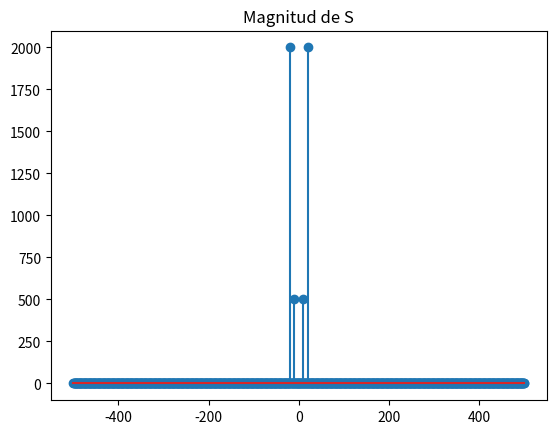
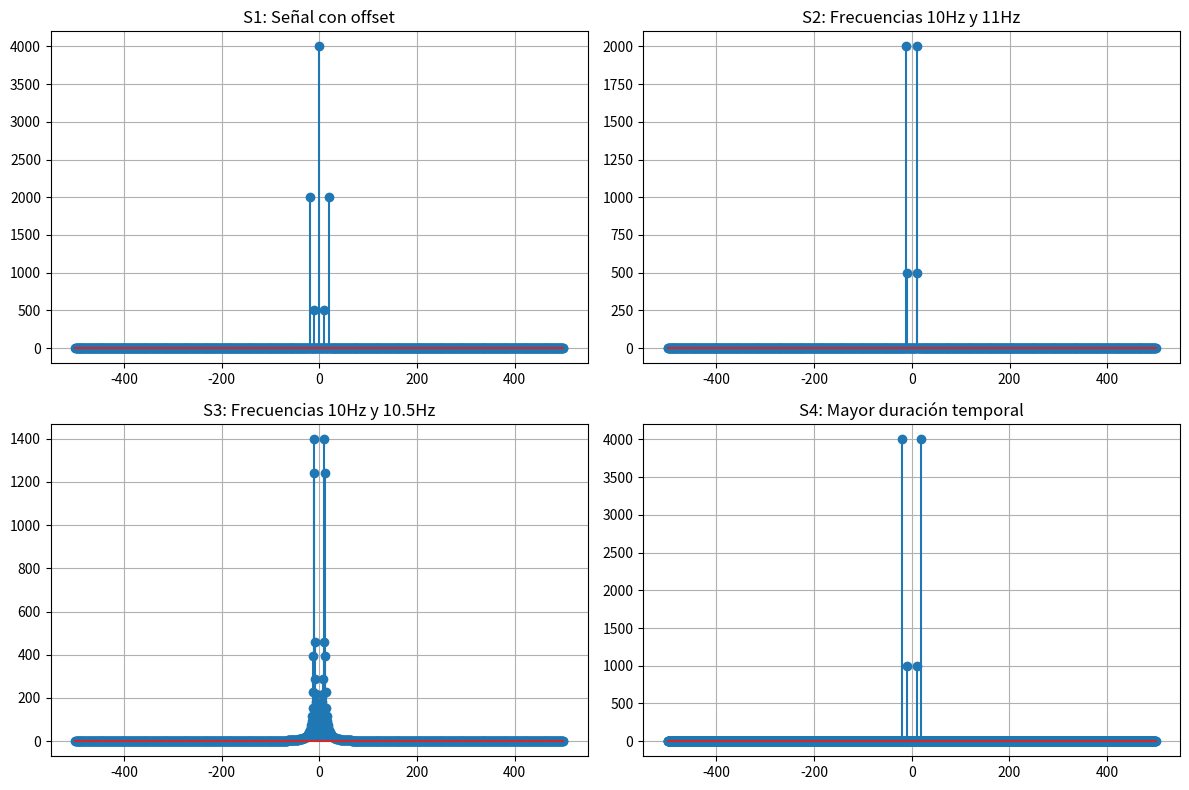

Reproduce these figures in Python, in order.
import numpy as np
import matplotlib.pyplot as plt

def fourier(s):
    S = np.zeros(len(s), dtype=complex)
    for k in range(len(s)):
        for n in range(len(s)):
            S[k] += s[n] * np.exp(-2j * np.pi * k * n / len(s))
    return S

def frecuencias(fm, N):
    freq = np.zeros(N)
    for k in range(N):
        if k < N//2:
            freq[k] = k * fm / N
        else:
            freq[k] = (k - N) * fm / N #para representar la simetria de frecuencias
    return freq

#Inicial
fm = 1/0.001
t = np.arange(0, 1, 1/fm)
s = np.sin(2 * np.pi * 10 * t) + 4*np.sin(2*np.pi * 20 * t)

#1
S = fourier(s)
freq = frecuencias(fm, len(s))

plt.stem(freq, np.abs(S))
plt.title("Magnitud de S")
plt.show()
#2
Ess = np.sum(s**2)
EsS = np.sum(np.abs(S)**2) / len(s)
print("Relación de energía (EsS/Ess):", EsS / Ess)

#Final
s_1 = np.sin(2 * np.pi * 10 * t) + 4*np.sin(2*np.pi * 20 * t) + 4
S_1 = fourier(s_1) #agrega frecuencia 0

s_2 = np.sin(2 * np.pi * 10 * t) + 4*np.sin(2*np.pi * 11 * t)
S_2 = fourier(s_2) #crea picos cercanos pero distinguibles

s_3 = np.sin(2 * np.pi * 10 * t) + 4*np.sin(2*np.pi * 10.5 * t)
S_3 = fourier(s_3) #genera superpocision de frecuencias

t2 = np.arange(0, 2, 1/fm)
s4 = np.sin(2*np.pi*10*t2) + 4*np.sin(2*np.pi*20*t2)
S4 = fourier(s4)
freq4 = frecuencias(1000, len(s4)) #mejora la precision del espectro

fig, ax = plt.subplots(2, 2, figsize=(12,8))
# S1
ax[0,0].stem(freq, np.abs(S_1))
ax[0,0].set_title('S1: Señal con offset')
ax[0,0].grid()
# S2
ax[0,1].stem(freq, np.abs(S_2))
ax[0,1].set_title('S2: Frecuencias 10Hz y 11Hz')
ax[0,1].grid()
# S3
ax[1,0].stem(freq, np.abs(S_3))
ax[1,0].set_title('S3: Frecuencias 10Hz y 10.5Hz')
ax[1,0].grid()
# S4
ax[1,1].stem(freq4, np.abs(S4))
ax[1,1].set_title('S4: Mayor duración temporal')
ax[1,1].grid()
plt.tight_layout()
plt.show()
